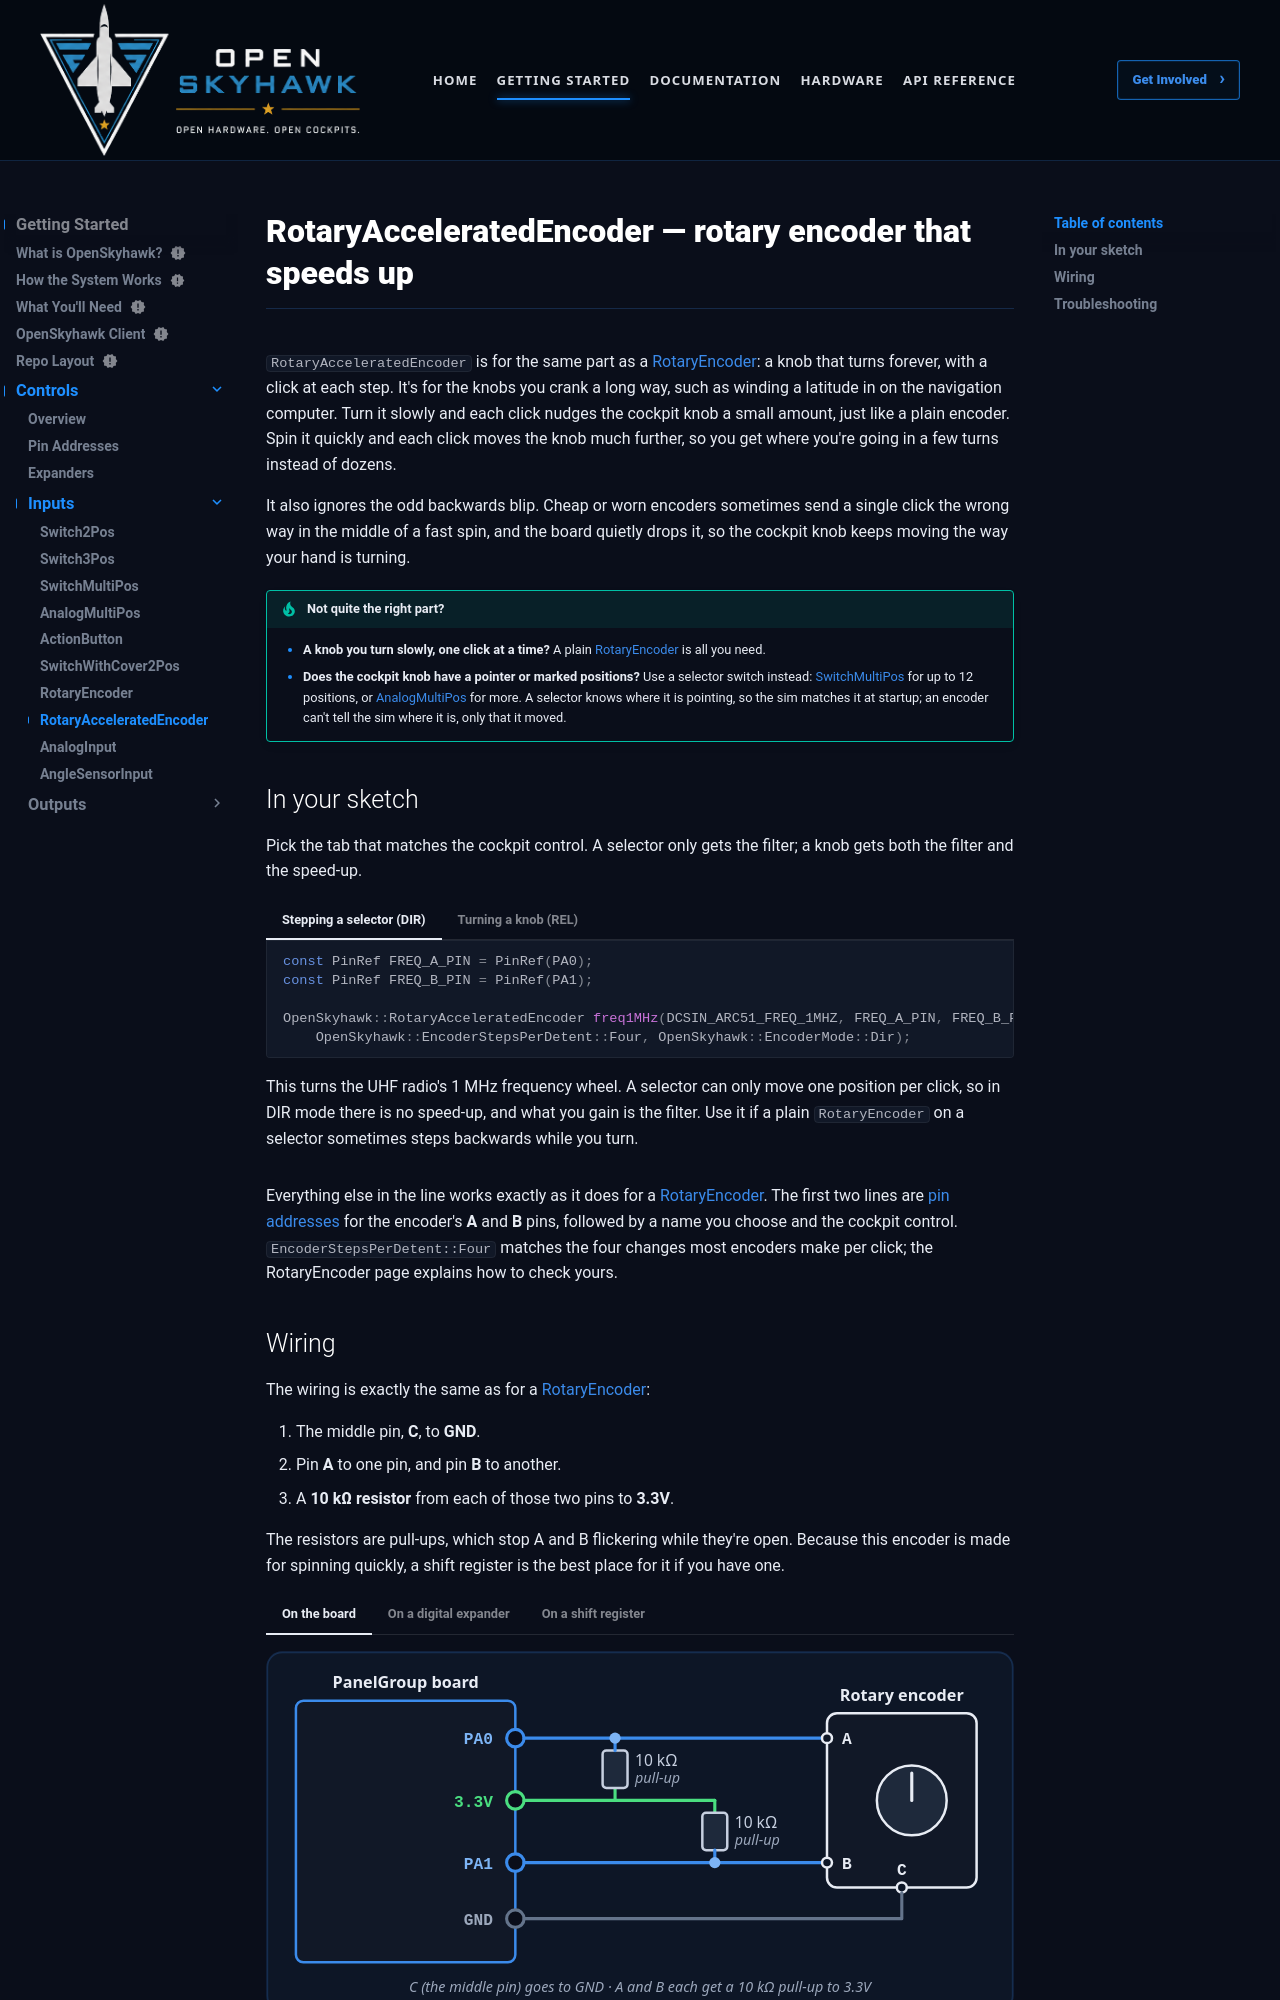

repository: OpenSkyHawk/OpenSkyhawk · page: getting-started/controls/inputs/rotaryacceleratedencoder/index.html · generator: mkdocs

# RotaryAcceleratedEncoder — rotary encoder that speeds up

`RotaryAcceleratedEncoder` is for the same part as a [RotaryEncoder](rotaryencoder.md): a knob
that turns forever, with a click at each step. It's for the knobs you crank a long way, such as
winding a latitude in on the navigation computer. Turn it slowly and each click nudges the
cockpit knob a small amount, just like a plain encoder. Spin it quickly and each click moves the
knob much further, so you get where you're going in a few turns instead of dozens.

It also ignores the odd backwards blip. Cheap or worn encoders sometimes send a single click the
wrong way in the middle of a fast spin, and the board quietly drops it, so the cockpit knob keeps
moving the way your hand is turning.

!!! tip "Not quite the right part?"
    - **A knob you turn slowly, one click at a time?** A plain
      [RotaryEncoder](rotaryencoder.md) is all you need.
    - **Does the cockpit knob have a pointer or marked positions?** Use a selector switch instead:
      [SwitchMultiPos](switchmultipos.md) for up to 12 positions, or
      [AnalogMultiPos](analogmultipos.md) for more. A selector knows where it is pointing, so the
      sim matches it at startup; an encoder can't tell the sim where it is, only that it moved.

## In your sketch

Pick the tab that matches the cockpit control. A selector only gets the filter; a knob gets both
the filter and the speed-up.

=== "Stepping a selector (DIR)"

    ```cpp
    const PinRef FREQ_A_PIN = PinRef(PA0);
    const PinRef FREQ_B_PIN = PinRef(PA1);

    OpenSkyhawk::RotaryAcceleratedEncoder freq1MHz(DCSIN_ARC51_FREQ_1MHZ, FREQ_A_PIN, FREQ_B_PIN,
        OpenSkyhawk::EncoderStepsPerDetent::Four, OpenSkyhawk::EncoderMode::Dir);
    ```

    This turns the UHF radio's 1 MHz frequency wheel. A selector can only move one position
    per click, so in DIR mode there is no speed-up, and what you gain is the filter. Use it if
    a plain `RotaryEncoder` on a selector sometimes steps backwards while you turn.

=== "Turning a knob (REL)"

    ```cpp
    const PinRef PPOS_LAT_A_PIN = PinRef(PA0);
    const PinRef PPOS_LAT_B_PIN = PinRef(PA1);

    OpenSkyhawk::RotaryAcceleratedEncoder pposLat(DCSIN_PPOS_LAT_KNB, PPOS_LAT_A_PIN, PPOS_LAT_B_PIN,
        OpenSkyhawk::EncoderStepsPerDetent::Four, 3200, 12800);
    ```

    This turns the navigation computer's present-position latitude knob. The last two numbers
    set how far each click moves it: `3200` for a normal click and `12800` for a fast one, so a
    quick spin goes four times as far per click. A click counts as fast when it comes less than
    about a fifth of a second after the one before. You always write both numbers, and you can
    change either one to suit your knob.

Everything else in the line works exactly as it does for a
[RotaryEncoder](rotaryencoder.md#in-your-sketch). The first two lines are
[pin addresses](../pin-addresses.md) for the encoder's **A** and **B** pins, followed by a name
you choose and the cockpit control. `EncoderStepsPerDetent::Four` matches the four changes most
encoders make per click; the RotaryEncoder page explains how to check yours.
